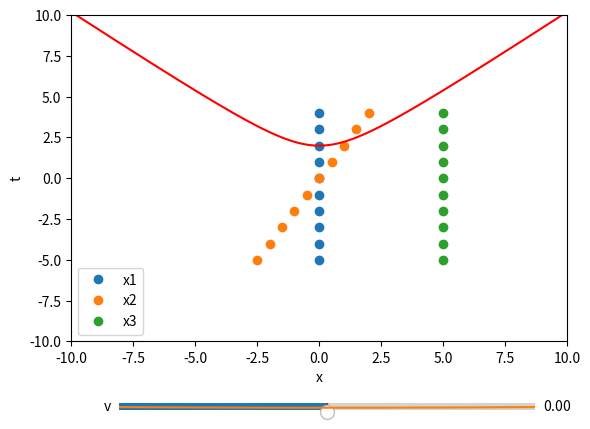

Source code (Python):
import numpy as np
import matplotlib.pyplot as plt
from matplotlib.widgets import Slider

%matplotlib notebook

def slider_on_changed(val):
    gamma = 1 / np.sqrt(1 - (v_slider.val / c)**2)

    line1.set_ydata(gamma * (t - v_slider.val * x1 / c**2))
    line1.set_xdata(gamma * (x1 - v_slider.val * t))

    line2.set_ydata(gamma * (t - v_slider.val * x2 / c**2))
    line2.set_xdata(gamma * (x2 - v_slider.val * t))

    line3.set_ydata(gamma * (t - v_slider.val * x3 / c**2))
    line3.set_xdata(gamma * (x3 - v_slider.val * t))

    fig.canvas.draw_idle()

c = 1 # Use units of speedseconds and seconds.

t = np.arange(-5, 5, 1)
x1 = 0 * t
x2 = 0.5 * t
x3 = 0 * t + 5

fig = plt.figure()
ax = fig.add_subplot(111)
plt.subplots_adjust(bottom=0.2)
ax.margins(x=0)

[line1] = ax.plot(x1, t, 'o')
[line2] = ax.plot(x2, t, 'o')
[line3] = ax.plot(x3, t, 'o')
ax.set_xlabel('x')
ax.set_ylabel('t')
ax.set_xlim([-10, 10])
ax.set_ylim([-10, 10])
ax.legend(['x1', 'x2', 'x3'])

t0 = 2
x_traj = np.arange(-10, 10, 0.001)
t_traj = np.sqrt(x_traj**2 / c**2 + t0**2)

plt.plot(x_traj, t_traj, 'r')

v_slider_ax  = fig.add_axes([0.2, 0.05, 0.65, 0.03])
v_slider = Slider(v_slider_ax, 'v', -0.99, 0.99, valinit=0)
v_slider.on_changed(slider_on_changed)

plt.show()

%matplotlib inline

c = 1
t0 = 2

x_traj = np.arange(-5, 5, 0.001)
t_traj = np.sqrt(x_traj**2 / c**2 + t0**2)

plt.plot(x_traj, t_traj)
plt.xlabel('x')
plt.ylabel('t')
plt.ylim([0, 5])
plt.show()

